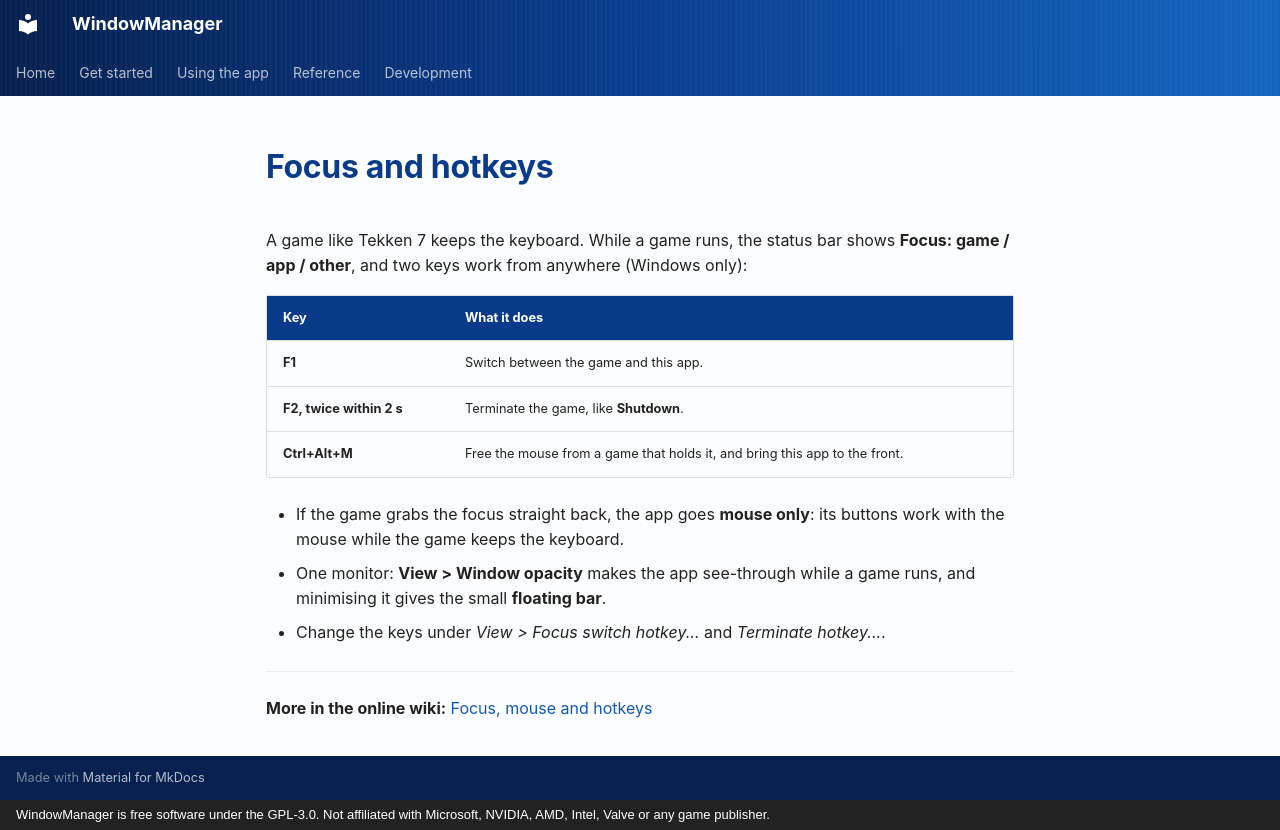

repository: RobertoTorino/WindowManager · page: help/focus/index.html · generator: mkdocs · copyright: WindowManager is free software under the GPL-3.0. Not affiliated with Microsoft, NVIDIA, AMD, Intel, Valve or any game publisher.

# Focus and hotkeys

A game like Tekken 7 keeps the keyboard. While a game runs, the status bar shows **Focus: game / app / other**,
and two keys work from anywhere (Windows only):

| Key | What it does |
|---|---|
| **F1** | Switch between the game and this app. |
| **F2, twice within 2 s** | Terminate the game, like **Shutdown**. |
| **Ctrl+Alt+M** | Free the mouse from a game that holds it, and bring this app to the front. |

- If the game grabs the focus straight back, the app goes **mouse only**: its buttons work with the mouse
  while the game keeps the keyboard.
- One monitor: **View > Window opacity** makes the app see-through while a game runs, and minimising it
  gives the small **floating bar**.
- Change the keys under *View > Focus switch hotkey...* and *Terminate hotkey...*.

---

**More in the online wiki:** [Focus, mouse and hotkeys](https://robertotorino.github.io/WindowManager/wiki/focus-and-hotkeys/)
